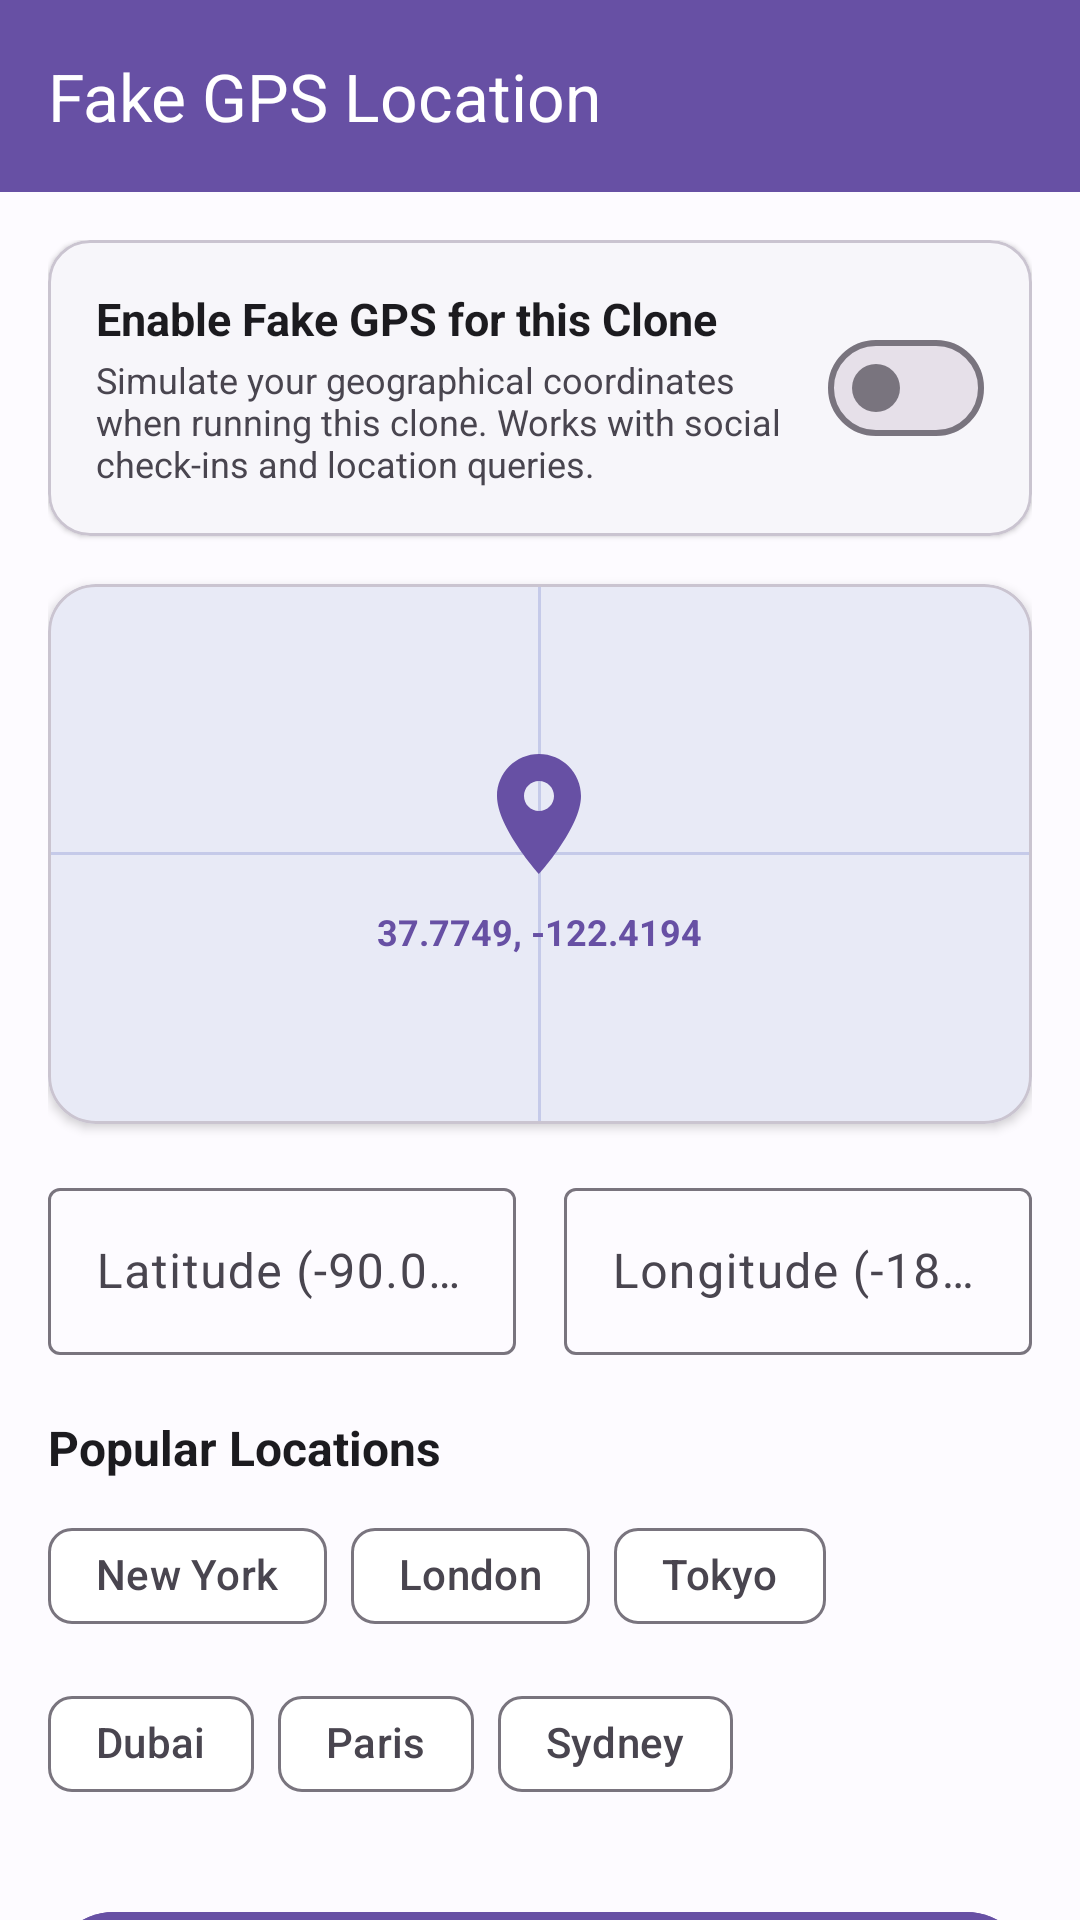

Here is an Android app screen rendered from its layout file. Give the layout XML and the strings, colors and styles it references.
<!-- AndroidManifest.xml: application theme Theme.CloneApp -->
<!-- res/layout/activity_gps_setting.xml -->
<?xml version="1.0" encoding="utf-8"?>
<androidx.coordinatorlayout.widget.CoordinatorLayout xmlns:android="http://schemas.android.com/apk/res/android"
    xmlns:app="http://schemas.android.com/apk/res-auto"
    android:layout_width="match_parent"
    android:layout_height="match_parent"
    android:background="@color/background">

    <com.google.android.material.appbar.AppBarLayout
        android:layout_width="match_parent"
        android:layout_height="wrap_content"
        android:background="@color/primary">

        <com.google.android.material.appbar.MaterialToolbar
            android:id="@+id/toolbar"
            android:layout_width="match_parent"
            android:layout_height="?attr/actionBarSize"
            app:navigationIcon="@drawable/ic_back"
            app:navigationIconTint="@color/on_primary"
            app:title="@string/title_fake_gps"
            app:titleTextColor="@color/on_primary" />
    </com.google.android.material.appbar.AppBarLayout>

    <androidx.core.widget.NestedScrollView
        android:layout_width="match_parent"
        android:layout_height="match_parent"
        app:layout_behavior="@string/appbar_scrolling_view_behavior">

        <LinearLayout
            android:layout_width="match_parent"
            android:layout_height="wrap_content"
            android:orientation="vertical"
            android:padding="16dp">

            
            <com.google.android.material.card.MaterialCardView
                android:layout_width="match_parent"
                android:layout_height="wrap_content"
                app:cardBackgroundColor="@color/surface"
                app:cardCornerRadius="14dp"
                app:cardElevation="1dp">

                <LinearLayout
                    android:layout_width="match_parent"
                    android:layout_height="wrap_content"
                    android:gravity="center_vertical"
                    android:orientation="horizontal"
                    android:padding="16dp">

                    <LinearLayout
                        android:layout_width="0dp"
                        android:layout_height="wrap_content"
                        android:layout_weight="1"
                        android:orientation="vertical">

                        <TextView
                            android:layout_width="wrap_content"
                            android:layout_height="wrap_content"
                            android:text="@string/gps_enable_label"
                            android:textColor="@color/on_surface"
                            android:textSize="15sp"
                            android:textStyle="bold" />

                        <TextView
                            android:layout_width="wrap_content"
                            android:layout_height="wrap_content"
                            android:layout_marginTop="2dp"
                            android:text="@string/gps_info_banner"
                            android:textColor="@color/on_surface_variant"
                            android:textSize="12sp" />
                    </LinearLayout>

                    <com.google.android.material.materialswitch.MaterialSwitch
                        android:id="@+id/switch_enable_gps"
                        android:layout_width="wrap_content"
                        android:layout_height="wrap_content"
                        android:layout_marginStart="8dp" />
                </LinearLayout>
            </com.google.android.material.card.MaterialCardView>

            
            <com.google.android.material.card.MaterialCardView
                android:id="@+id/card_map_preview"
                android:layout_width="match_parent"
                android:layout_height="180dp"
                android:layout_marginTop="16dp"
                app:cardBackgroundColor="#E8EAF6"
                app:cardCornerRadius="16dp"
                app:cardElevation="2dp"
                app:strokeColor="@color/outline_variant"
                app:strokeWidth="1dp">

                <RelativeLayout
                    android:layout_width="match_parent"
                    android:layout_height="match_parent">

                    
                    <View
                        android:layout_width="match_parent"
                        android:layout_height="1dp"
                        android:layout_centerVertical="true"
                        android:background="#C5CAE9" />

                    <View
                        android:layout_width="1dp"
                        android:layout_height="match_parent"
                        android:layout_centerHorizontal="true"
                        android:background="#C5CAE9" />

                    
                    <LinearLayout
                        android:layout_width="wrap_content"
                        android:layout_height="wrap_content"
                        android:layout_centerInParent="true"
                        android:gravity="center"
                        android:orientation="vertical">

                        <ImageView
                            android:layout_width="48dp"
                            android:layout_height="48dp"
                            android:contentDescription="@null"
                            android:src="@drawable/ic_location"
                            app:tint="@color/primary" />

                        <TextView
                            android:id="@+id/tv_map_coords_preview"
                            android:layout_width="wrap_content"
                            android:layout_height="wrap_content"
                            android:layout_marginTop="4dp"
                            android:background="@drawable/bg_clone_card"
                            android:backgroundTint="#FFFFFF"
                            android:paddingHorizontal="8dp"
                            android:paddingVertical="3dp"
                            android:text="37.7749, -122.4194"
                            android:textColor="@color/primary"
                            android:textSize="12sp"
                            android:textStyle="bold" />
                    </LinearLayout>
                </RelativeLayout>
            </com.google.android.material.card.MaterialCardView>

            
            <LinearLayout
                android:layout_width="match_parent"
                android:layout_height="wrap_content"
                android:layout_marginTop="16dp"
                android:orientation="horizontal">

                <com.google.android.material.textfield.TextInputLayout
                    style="@style/Widget.Material3.TextInputLayout.OutlinedBox"
                    android:layout_width="0dp"
                    android:layout_height="wrap_content"
                    android:layout_marginEnd="8dp"
                    android:layout_weight="1"
                    android:hint="@string/label_latitude">

                    <com.google.android.material.textfield.TextInputEditText
                        android:id="@+id/et_latitude"
                        android:layout_width="match_parent"
                        android:layout_height="wrap_content"
                        android:inputType="numberDecimal|numberSigned"
                        android:maxLines="1" />
                </com.google.android.material.textfield.TextInputLayout>

                <com.google.android.material.textfield.TextInputLayout
                    style="@style/Widget.Material3.TextInputLayout.OutlinedBox"
                    android:layout_width="0dp"
                    android:layout_height="wrap_content"
                    android:layout_marginStart="8dp"
                    android:layout_weight="1"
                    android:hint="@string/label_longitude">

                    <com.google.android.material.textfield.TextInputEditText
                        android:id="@+id/et_longitude"
                        android:layout_width="match_parent"
                        android:layout_height="wrap_content"
                        android:inputType="numberDecimal|numberSigned"
                        android:maxLines="1" />
                </com.google.android.material.textfield.TextInputLayout>
            </LinearLayout>

            
            <TextView
                android:layout_width="wrap_content"
                android:layout_height="wrap_content"
                android:layout_marginTop="20dp"
                android:text="@string/quick_locations"
                android:textColor="@color/on_surface"
                android:textSize="16sp"
                android:textStyle="bold" />

            <com.google.android.material.chip.ChipGroup
                android:id="@+id/chip_group_locations"
                android:layout_width="match_parent"
                android:layout_height="wrap_content"
                android:layout_marginTop="8dp">

                <com.google.android.material.chip.Chip
                    android:id="@+id/chip_ny"
                    style="@style/Widget.Material3.Chip.Suggestion"
                    android:layout_width="wrap_content"
                    android:layout_height="wrap_content"
                    android:text="@string/loc_ny" />

                <com.google.android.material.chip.Chip
                    android:id="@+id/chip_london"
                    style="@style/Widget.Material3.Chip.Suggestion"
                    android:layout_width="wrap_content"
                    android:layout_height="wrap_content"
                    android:text="@string/loc_london" />

                <com.google.android.material.chip.Chip
                    android:id="@+id/chip_tokyo"
                    style="@style/Widget.Material3.Chip.Suggestion"
                    android:layout_width="wrap_content"
                    android:layout_height="wrap_content"
                    android:text="@string/loc_tokyo" />

                <com.google.android.material.chip.Chip
                    android:id="@+id/chip_dubai"
                    style="@style/Widget.Material3.Chip.Suggestion"
                    android:layout_width="wrap_content"
                    android:layout_height="wrap_content"
                    android:text="@string/loc_dubai" />

                <com.google.android.material.chip.Chip
                    android:id="@+id/chip_paris"
                    style="@style/Widget.Material3.Chip.Suggestion"
                    android:layout_width="wrap_content"
                    android:layout_height="wrap_content"
                    android:text="@string/loc_paris" />

                <com.google.android.material.chip.Chip
                    android:id="@+id/chip_sydney"
                    style="@style/Widget.Material3.Chip.Suggestion"
                    android:layout_width="wrap_content"
                    android:layout_height="wrap_content"
                    android:text="@string/loc_sydney" />
            </com.google.android.material.chip.ChipGroup>

            
            <com.google.android.material.button.MaterialButton
                android:id="@+id/btn_save_gps"
                android:layout_width="match_parent"
                android:layout_height="52dp"
                android:layout_marginTop="28dp"
                android:layout_marginBottom="32dp"
                android:backgroundTint="@color/primary"
                android:text="@string/btn_save_gps"
                android:textColor="@color/on_primary"
                android:textSize="15sp"
                app:cornerRadius="26dp" />

        </LinearLayout>
    </androidx.core.widget.NestedScrollView>

</androidx.coordinatorlayout.widget.CoordinatorLayout>
<!-- resources referenced by this layout -->
<resources>
  <color name="background">#FDFBFF</color>
  <color name="on_primary">#FFFFFF</color>
  <color name="on_surface">#1C1B1F</color>
  <color name="on_surface_variant">#49454F</color>
  <color name="outline_variant">#CAC4D0</color>
  <color name="primary">#6750A4</color>
  <color name="surface">#FFFFFF</color>
  <!-- drawable ic_location (drawable) -->
  <?xml version="1.0" encoding="utf-8"?>
  <vector xmlns:android="http://schemas.android.com/apk/res/android"
      android:width="24dp"
      android:height="24dp"
      android:viewportWidth="24"
      android:viewportHeight="24">
      <path
          android:fillColor="#FF000000"
          android:pathData="M12,2C8.13,2 5,5.13 5,9c0,5.25 7,13 7,13s7,-7.75 7,-13c0,-3.87 -3.13,-7 -7,-7zm0,9.5c-1.38,0 -2.5,-1.12 -2.5,-2.5s1.12,-2.5 2.5,-2.5 2.5,1.12 2.5,2.5 -1.12,2.5 -2.5,2.5z" />
  </vector>
  <string name="btn_save_gps">Save Fake Location</string>
  <string name="gps_enable_label">Enable Fake GPS for this Clone</string>
  <string name="gps_info_banner">Simulate your geographical coordinates when running this clone. Works with social check-ins and location queries.</string>
  <string name="label_latitude">Latitude (-90.0 to 90.0)</string>
  <string name="label_longitude">Longitude (-180.0 to 180.0)</string>
  <string name="loc_dubai">Dubai</string>
  <string name="loc_london">London</string>
  <string name="loc_ny">New York</string>
  <string name="loc_paris">Paris</string>
  <string name="loc_sydney">Sydney</string>
  <string name="loc_tokyo">Tokyo</string>
  <string name="quick_locations">Popular Locations</string>
  <string name="title_fake_gps">Fake GPS Location</string>
  <style name="Theme.CloneApp" parent="Theme.Material3.DayNight.NoActionBar">
          
          <item name="colorPrimary">@color/primary</item>
          <item name="colorOnPrimary">@color/on_primary</item>
          <item name="colorPrimaryContainer">@color/primary_container</item>
          <item name="colorOnPrimaryContainer">@color/on_primary_container</item>
  
          
          <item name="colorSecondary">@color/secondary</item>
          <item name="colorOnSecondary">@color/on_secondary</item>
          <item name="colorSecondaryContainer">@color/secondary_container</item>
          <item name="colorOnSecondaryContainer">@color/on_secondary_container</item>
  
          
          <item name="android:colorBackground">@color/background</item>
          <item name="colorSurface">@color/surface</item>
          <item name="colorOnSurface">@color/on_surface</item>
          <item name="colorSurfaceVariant">@color/surface_variant</item>
          <item name="colorOnSurfaceVariant">@color/on_surface_variant</item>
          <item name="colorOutline">@color/outline</item>
  
          
          <item name="android:statusBarColor">@color/primary</item>
          <item name="android:navigationBarColor">@color/surface</item>
          <item name="android:windowLightStatusBar">false</item>
      </style>
  <color name="primary_container">#EADDFF</color>
  <color name="on_primary_container">#21005D</color>
  <color name="secondary">#03DAC6</color>
  <color name="on_secondary">#000000</color>
  <color name="secondary_container">#CCE8E3</color>
  <color name="on_secondary_container">#00201D</color>
  <color name="surface_variant">#F4EFF4</color>
  <color name="outline">#79747E</color>
</resources>
